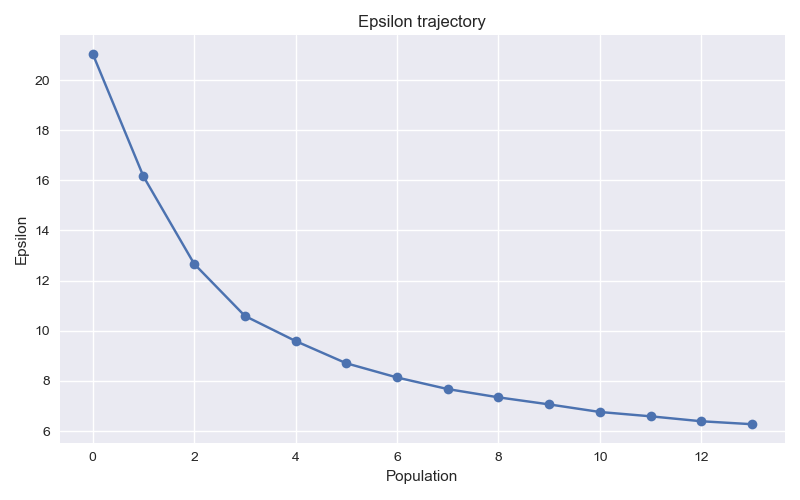

Source data for this figure (header and first rows):
t, epsilon
-1, inf
0, 21.04
1, 16.15
2, 12.67
3, 10.59
4, 9.59
5, 8.704
6, 8.138
7, 7.675
8, 7.345
9, 7.064
10, 6.762
11, 6.589
12, 6.392
13, 6.274
